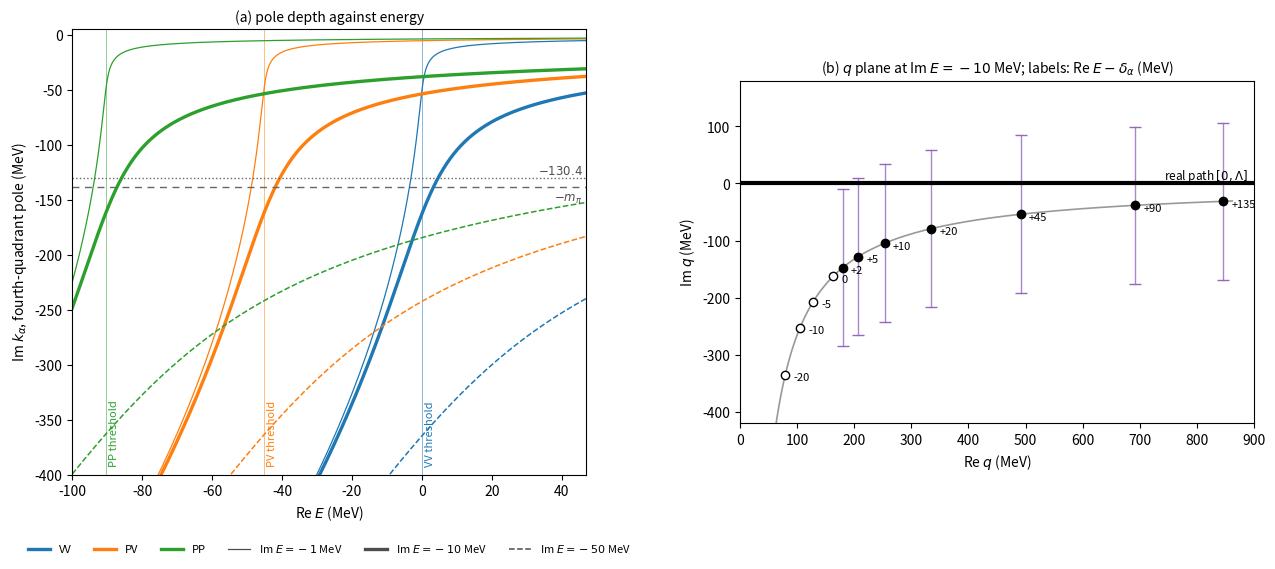

Write the Python code that produced this figure. (Note: this script raises an exception after producing the figure.)
# /// script
# dependencies = ["numpy>=1.26", "matplotlib>=3.8"]
# ///
"""On-shell momenta k_alpha(E), the propagator poles q = +-k_alpha of the LSE integrand, as functions of energy.

(a) Im k_alpha of the fourth-quadrant pole against Re E for Im E = -1, -10, -50 MeV. Above its threshold a
    channel is flipped and the path must pass below the pole; below it, above (notes/07-continued-lse.tex, S27).
(b) The q plane at Im E = -10 MeV. k depends on E only through E - delta_alpha (and mu_alpha, equal to 1%), so
    one trajectory serves all channels; points are labelled by Re E - delta_alpha. For flipped poles the bar runs
    between q = k -+ i m_pi, the exchanged-meson branch points of V(k, q; E) with the outgoing momentum on shell
    (S33, S36); they matter only for on-shell T and couplings.
Run: uv run --script notes/07-continued-lse/onshell_poles.py
Writes notes/07-continued-lse/onshell_poles.png and prints the numbers quoted with it. Not a check. Units MeV.
"""
from pathlib import Path

import matplotlib
import numpy as np
from matplotlib.lines import Line2D

matplotlib.use("Agg")
import matplotlib.pyplot as plt  # noqa: E402

mB, mV, mpi = 5279.52, 5324.75, 138.039
dm = mV - mB
CH = {"VV": (0.0, mV / 2), "PV": (-dm, mB * mV / (mB + mV)), "PP": (-2 * dm, mB / 2)}  # (delta, mu)
COLORS = {"VV": "tab:blue", "PV": "tab:orange", "PP": "tab:green"}
TB_PVPV = 130.4  # three-body branch point of V_{PV<-PV}(k5, q) at q ~ k5 -+ i sqrt(m_pi^2 - Delta m^2) (note 07, S32)
ABOVE = (-40, -20, -10, -5, 0, 2, 5, 10, 20, 45, 90, 135)  # Re E - delta for panel (b)


def k4(E, ch):
    """Fourth-quadrant pole for Im E < 0: principal root of 2 mu (E - delta)."""
    delta, mu = CH[ch]
    return np.sqrt(2 * mu * (np.asarray(E, dtype=complex) - delta))


# ---- numbers quoted with the figure
print("poles at the note-07 path-table energies:")
for E in (-67.85 - 10j, -22.62 - 10j):
    print(f"  E = {E}: " + ", ".join(f"{c} {k4(E, c):.2f}" for c in CH))
print("\nflipped pole at its threshold, sqrt(mu |Im E|)(1 - i):")
for eta in (1, 10, 50):
    print(f"  Im E = -{eta}: " + ", ".join(f"{c} {np.sqrt(CH[c][1] * eta):.1f}" for c in CH))
print("\nhow far above threshold the flipped pole is deeper than a given depth b (Im E = -eta):")
for eta in (1, 10, 50):
    for b in (mpi, TB_PVPV):
        mu = CH["PV"][1]
        a = mu * eta / b
        dE = (a * a - b * b) / (2 * mu)
        print(f"  Im E = -{eta}, depth {b:.1f}: " + (f"Re E - delta < {dE:.2f} MeV" if dE > 0 else "never above threshold"))
print("\npanel (b) points, Re E - delta: k (PV masses)")
for x in ABOVE:
    print(f"  {x:5g}: {k4(CH['PV'][0] + x - 10j, 'PV'):.1f}")

# ---- figure
fig, (ax1, ax2) = plt.subplots(1, 2, figsize=(13, 5.8))
reE = np.linspace(-100, 47, 2941)
for c in CH:
    delta = CH[c][0]
    for eta, ls, lw in ((1, "-", 0.9), (10, "-", 2.4), (50, "--", 1.1)):
        ax1.plot(reE, k4(reE - 1j * eta, c).imag, ls, color=COLORS[c], lw=lw)
    ax1.axvline(delta, color=COLORS[c], lw=0.6, alpha=0.6)
    ax1.text(delta + 1, -392, f"{c} threshold", color=COLORS[c], fontsize=8, rotation=90, va="bottom")
ax1.axhline(-mpi, color="0.4", ls=(0, (5, 4)), lw=1)
ax1.axhline(-TB_PVPV, color="0.4", ls=":", lw=1)
ax1.text(46, -mpi - 13, "$-m_\\pi$", fontsize=8.5, color="0.3", ha="right")
ax1.text(46, -TB_PVPV + 4, "$-130.4$", fontsize=8.5, color="0.3", ha="right")
handles = [Line2D([], [], color=COLORS[c], lw=2.4, label=c) for c in CH]
handles += [Line2D([], [], color="0.3", lw=lw, ls=ls, label=f"Im $E=-{eta}$ MeV")
            for eta, ls, lw in ((1, "-", 0.9), (10, "-", 2.4), (50, "--", 1.1))]
ax1.legend(handles=handles, fontsize=8, loc="upper center", bbox_to_anchor=(0.5, -0.13), ncol=6, frameon=False)
ax1.set_xlim(-100, 47)
ax1.set_ylim(-400, 5)
ax1.set_xlabel("Re $E$ (MeV)")
ax1.set_ylabel("Im $k_\\alpha$, fourth-quadrant pole (MeV)")
ax1.set_title("(a) pole depth against energy", fontsize=10)

mu = CH["PV"][1]
x = np.linspace(-45, 140, 800)
traj = np.sqrt(2 * mu * (x - 10j))
ax2.plot(traj.real, traj.imag, color="0.6", lw=1.2, zorder=0)
for xv in ABOVE:
    k = np.sqrt(2 * mu * (xv - 10j))
    if xv > 0:
        ax2.plot([k.real, k.real], [k.imag - mpi, k.imag + mpi], color="tab:purple", lw=1, alpha=0.8)
        ax2.plot([k.real] * 2, [k.imag - mpi, k.imag + mpi], "_", color="tab:purple", ms=8)
    ax2.plot(k.real, k.imag, "o", ms=6, color="k", mfc="k" if xv > 0 else "white", zorder=3)
    ax2.annotate(f"{xv:+g}" if xv else "0", (k.real, k.imag), xytext=(6, -4), textcoords="offset points", fontsize=8)
ax2.plot([0, 900], [0, 0], color="k", lw=3, solid_capstyle="butt")
ax2.text(890, 8, "real path $[0,\\Lambda]$", ha="right", fontsize=8.5)
ax2.set_xlim(0, 900)
ax2.set_ylim(-420, 180)
ax2.set_aspect("equal")
ax2.set_xlabel("Re $q$ (MeV)")
ax2.set_ylabel("Im $q$ (MeV)")
ax2.set_title("(b) $q$ plane at Im $E=-10$ MeV; labels: Re $E-\\delta_\\alpha$ (MeV)", fontsize=10)
fig.tight_layout()
out = Path(__file__).with_suffix(".png")
fig.savefig(out, dpi=150)
print("\nwrote", out)
